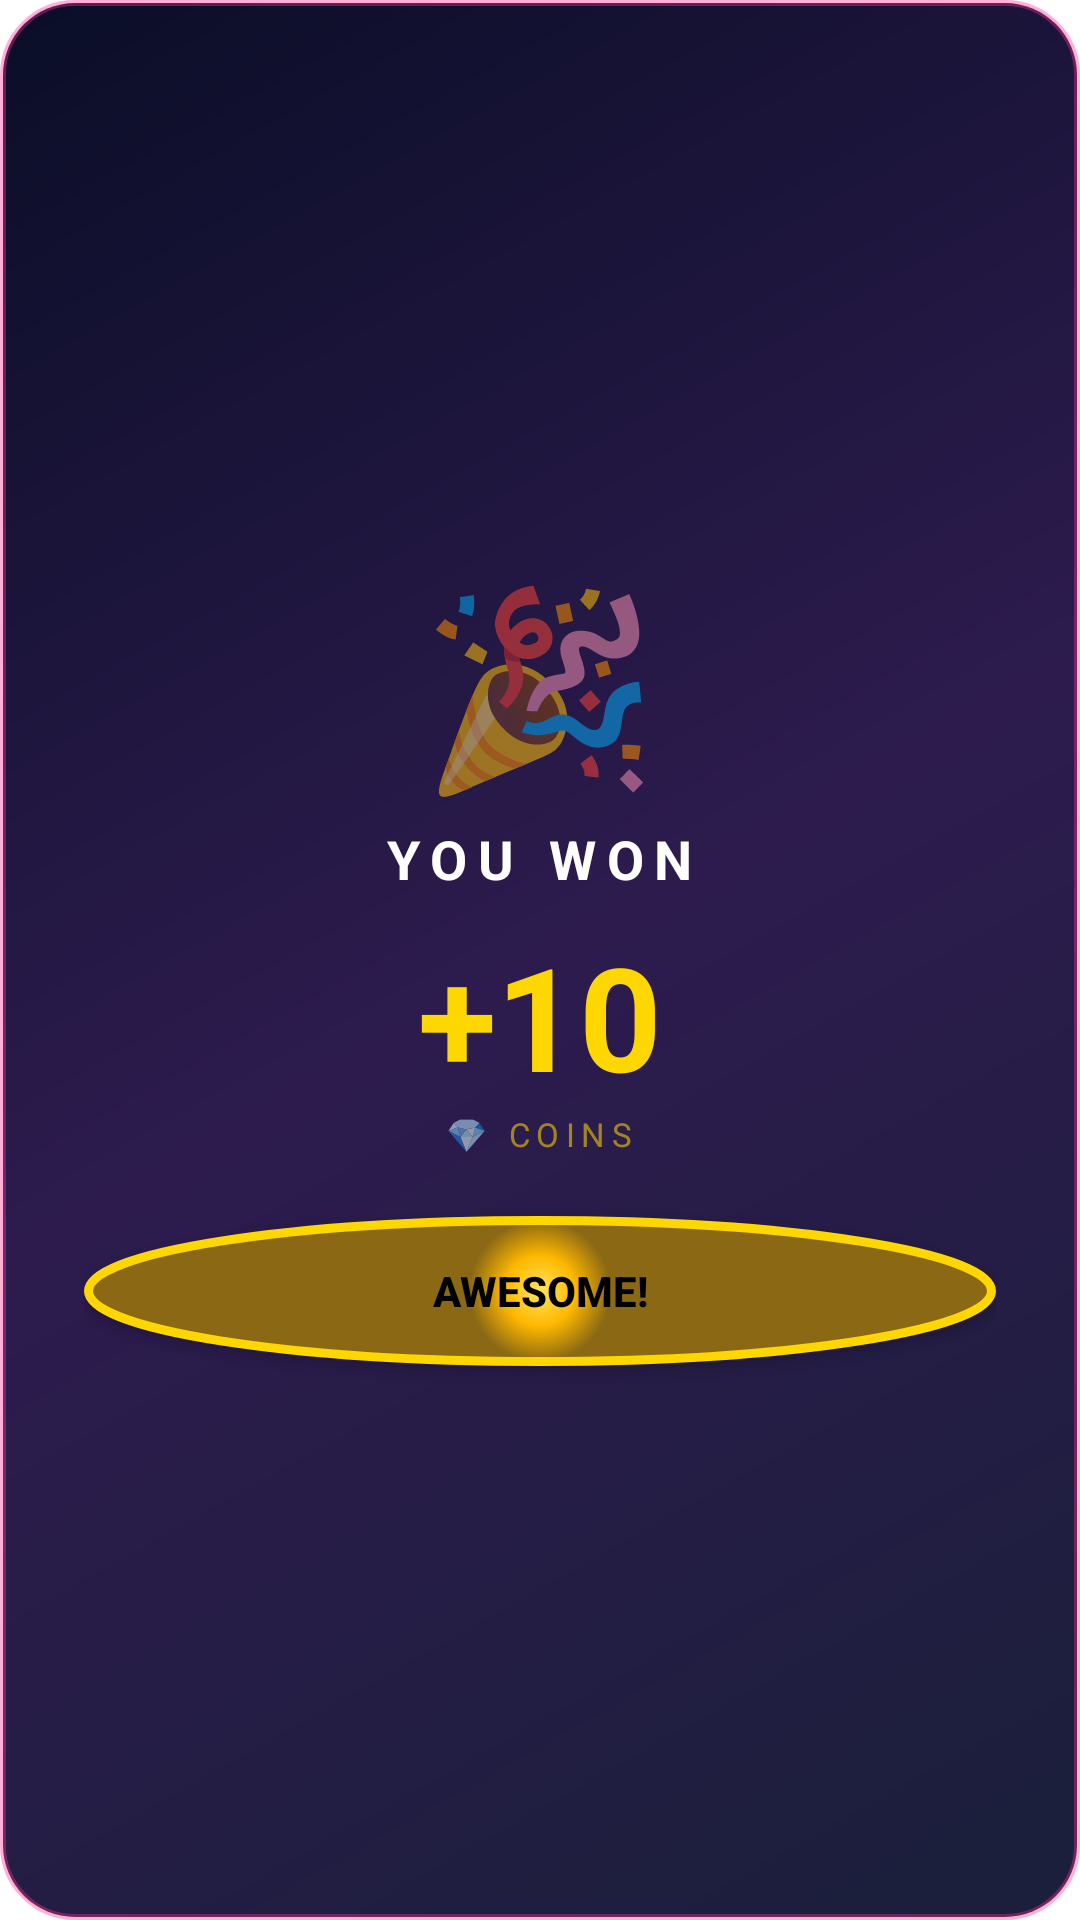

Layout XML and referenced resources for this Android screen:
<!-- AndroidManifest.xml: application theme Theme.AutoPinger -->
<!-- res/layout/dialog_spin_result.xml -->
<?xml version="1.0" encoding="utf-8"?>
<LinearLayout xmlns:android="http://schemas.android.com/apk/res/android"
    android:layout_width="match_parent" android:layout_height="wrap_content"
    android:orientation="vertical" android:background="@drawable/dialog_bg"
    android:padding="28dp" android:gravity="center">
    <TextView android:text="🎉" android:textSize="64sp"
        android:layout_width="wrap_content" android:layout_height="wrap_content"/>
    <TextView android:text="YOU WON" android:textColor="#FFFFFF"
        android:textSize="18sp" android:textStyle="bold" android:letterSpacing="0.2"
        android:layout_marginTop="4dp" android:layout_width="wrap_content" android:layout_height="wrap_content"/>
    <TextView android:id="@+id/tvWinAmount" android:text="+10"
        android:textColor="#FFD700" android:textSize="48sp" android:textStyle="bold"
        android:layout_marginTop="8dp" android:layout_width="wrap_content" android:layout_height="wrap_content"/>
    <TextView android:text="💎 COINS" android:textColor="#90FFD700"
        android:textSize="11sp" android:letterSpacing="0.2"
        android:layout_width="wrap_content" android:layout_height="wrap_content"/>
    <Button android:id="@+id/btnOk" android:text="AWESOME!" android:textColor="#000000"
        android:textStyle="bold" android:background="@drawable/coin_gold"
        android:layout_width="match_parent" android:layout_height="50dp" android:layout_marginTop="20dp"/>
</LinearLayout>
<!-- resources referenced by this layout -->
<resources>
  <!-- drawable coin_gold (drawable) -->
  <?xml version="1.0" encoding="utf-8"?>
  <shape xmlns:android="http://schemas.android.com/apk/res/android" android:shape="oval">
      <gradient android:type="radial" android:gradientRadius="50%"
          android:startColor="#FFE55C" android:centerColor="#FFB800" android:endColor="#8B6914"/>
      <stroke android:width="3dp" android:color="#FFD700"/>
  </shape>
  <!-- drawable dialog_bg (drawable) -->
  <?xml version="1.0" encoding="utf-8"?>
  <shape xmlns:android="http://schemas.android.com/apk/res/android">
      <gradient
          android:type="linear"
          android:angle="135"
          android:startColor="#1A1F3A"
          android:centerColor="#2D1B4E"
          android:endColor="#0A0E27"/>
      <corners android:radius="24dp"/>
      <stroke android:width="2dp" android:color="#60FF2E93"/>
  </shape>
  <style name="Theme.AutoPinger" parent="Theme.MaterialComponents.DayNight.NoActionBar">
          <item name="android:statusBarColor">#0A0E27</item>
          <item name="android:navigationBarColor">#0A0E27</item>
          <item name="android:windowLightStatusBar">false</item>
      </style>
</resources>
